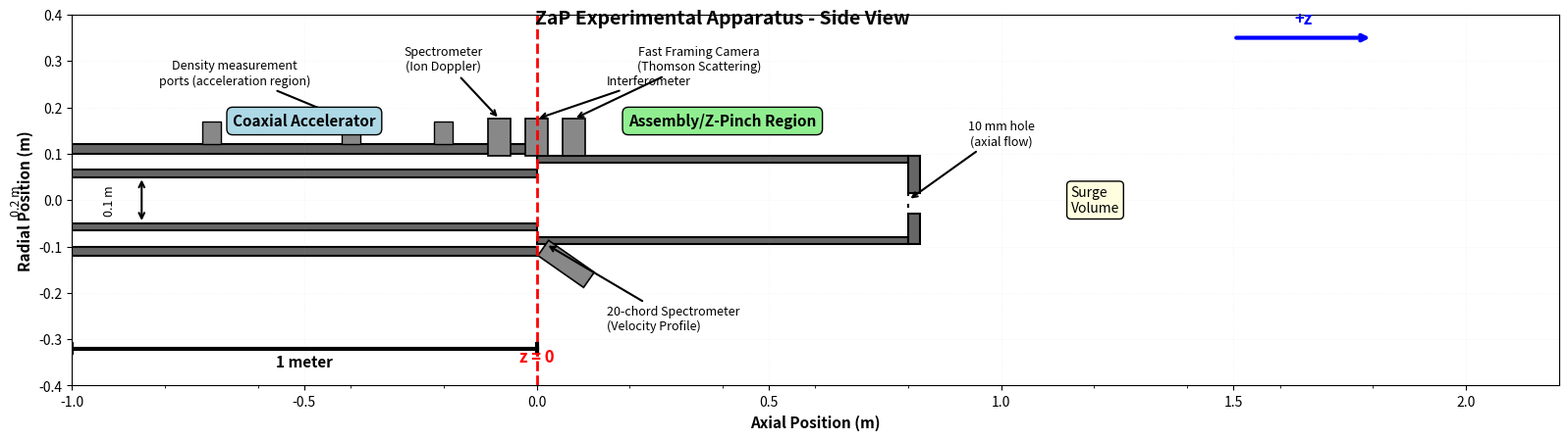

Recreate this plot in Python.
import matplotlib.pyplot as plt
import matplotlib.patches as patches
from matplotlib.patches import FancyBboxPatch, Rectangle, Wedge, Circle
import numpy as np

# Create figure and axis
fig, ax = plt.subplots(1, 1, figsize=(16, 10))

# Set up the coordinate system (using meters)
ax.set_xlim(-0.3, 2.2)
ax.set_ylim(-0.4, 0.4)
ax.set_aspect('equal')

# Colors
electrode_color = '#666666'
port_color = '#888888'
text_color = '#000000'

# 1. Draw outer electrode (0.2 m diameter = 0.1 m radius)
outer_radius = 0.1
inner_radius = 0.05  # 0.1 m diameter = 0.05 m radius
accel_length = 1.0

# Outer electrode walls (top and bottom)
ax.add_patch(Rectangle((-1.0, outer_radius), accel_length, 0.02, 
                       facecolor=electrode_color, edgecolor='black', linewidth=1.5))
ax.add_patch(Rectangle((-1.0, -outer_radius-0.02), accel_length, 0.02, 
                       facecolor=electrode_color, edgecolor='black', linewidth=1.5))

# Inner electrode (top and bottom)
ax.add_patch(Rectangle((-1.0, inner_radius), accel_length, 0.015, 
                       facecolor=electrode_color, edgecolor='black', linewidth=1.5))
ax.add_patch(Rectangle((-1.0, -inner_radius-0.015), accel_length, 0.015, 
                       facecolor=electrode_color, edgecolor='black', linewidth=1.5))

# Left end caps
ax.add_patch(Rectangle((-1.02, -outer_radius-0.02), 0.02, 2*outer_radius+0.04, 
                       facecolor=electrode_color, edgecolor='black', linewidth=1.5))

# 2. Assembly/Z-pinch region (extending to the right)
z_pinch_length = 0.8
z_pinch_radius = 0.08

# Top and bottom walls of Z-pinch region
ax.add_patch(Rectangle((0, z_pinch_radius), z_pinch_length, 0.015, 
                       facecolor=electrode_color, edgecolor='black', linewidth=1.5))
ax.add_patch(Rectangle((0, -z_pinch_radius-0.015), z_pinch_length, 0.015, 
                       facecolor=electrode_color, edgecolor='black', linewidth=1.5))

# 3. Mark z=0 location with a vertical dashed line
ax.axvline(x=0, color='red', linestyle='--', linewidth=2, label='z=0')
ax.text(0, -0.35, 'z = 0', fontsize=12, ha='center', color='red', fontweight='bold')

# 4. Diagnostic ports at z=0
port_width = 0.05
port_height = 0.08

# Top ports at z=0
# Interferometer port
ax.add_patch(Rectangle((-port_width/2, z_pinch_radius+0.015), port_width, port_height, 
                       facecolor=port_color, edgecolor='black', linewidth=1.2))
ax.annotate('Interferometer', xy=(0, z_pinch_radius+0.015+port_height), 
            xytext=(0.15, 0.25), fontsize=9,
            arrowprops=dict(arrowstyle='->', lw=1.5), ha='left')

# Spectrometer port
ax.add_patch(Rectangle((-port_width/2-0.08, z_pinch_radius+0.015), port_width, port_height, 
                       facecolor=port_color, edgecolor='black', linewidth=1.2))
ax.annotate('Spectrometer\n(Ion Doppler)', xy=(-0.08, z_pinch_radius+0.015+port_height), 
            xytext=(-0.2, 0.28), fontsize=9,
            arrowprops=dict(arrowstyle='->', lw=1.5), ha='center')

# Fast framing camera port
ax.add_patch(Rectangle((port_width/2+0.03, z_pinch_radius+0.015), port_width, port_height, 
                       facecolor=port_color, edgecolor='black', linewidth=1.2))
ax.annotate('Fast Framing Camera\n(Thomson Scattering)', xy=(0.08, z_pinch_radius+0.015+port_height), 
            xytext=(0.35, 0.28), fontsize=9,
            arrowprops=dict(arrowstyle='->', lw=1.5), ha='center')

# 5. Lower oblique port for velocity measurements
oblique_angle = -35  # degrees
oblique_length = 0.12
oblique_x = 0.02
oblique_y = -z_pinch_radius - 0.015

# Draw oblique port as a rectangle at an angle
from matplotlib.transforms import Affine2D
oblique_rect = Rectangle((oblique_x, oblique_y-0.03), oblique_length, 0.04, 
                         facecolor=port_color, edgecolor='black', linewidth=1.2)
t = Affine2D().rotate_deg_around(oblique_x, oblique_y, oblique_angle) + ax.transData
oblique_rect.set_transform(t)
ax.add_patch(oblique_rect)

ax.annotate('20-chord Spectrometer\n(Velocity Profile)', 
            xy=(oblique_x, oblique_y), 
            xytext=(0.15, -0.28), fontsize=9,
            arrowprops=dict(arrowstyle='->', lw=1.5), ha='left')

# 6. Smaller side ports in acceleration region
small_port_positions = [-0.7, -0.4, -0.2]
for pos in small_port_positions:
    # Top port
    ax.add_patch(Rectangle((pos-0.02, outer_radius+0.02), 0.04, 0.05, 
                           facecolor=port_color, edgecolor='black', linewidth=1))
    
ax.annotate('Density measurement\nports (acceleration region)', 
            xy=(-0.4, outer_radius+0.02+0.05), 
            xytext=(-0.65, 0.25), fontsize=9,
            arrowprops=dict(arrowstyle='->', lw=1.5), ha='center')

# 7. Electrode end wall with 10mm radius hole
end_wall_x = z_pinch_length
hole_radius = 0.01  # 10mm = 0.01m

# Draw end wall (with gap for hole)
ax.add_patch(Rectangle((end_wall_x, hole_radius+0.005), 0.025, z_pinch_radius-hole_radius-0.005+0.015, 
                       facecolor=electrode_color, edgecolor='black', linewidth=1.5))
ax.add_patch(Rectangle((end_wall_x, -z_pinch_radius-0.015), 0.025, z_pinch_radius-hole_radius-0.005, 
                       facecolor=electrode_color, edgecolor='black', linewidth=1.5))

# Draw the hole edges
ax.plot([end_wall_x, end_wall_x], [hole_radius, hole_radius+0.005], 'k-', linewidth=1.5)
ax.plot([end_wall_x, end_wall_x], [-hole_radius-0.005, -hole_radius], 'k-', linewidth=1.5)

# Label the hole
ax.annotate('10 mm hole\n(axial flow)', xy=(end_wall_x, 0), 
            xytext=(1.0, 0.12), fontsize=9,
            arrowprops=dict(arrowstyle='->', lw=1.5), ha='center')

# Surge volume indication
ax.annotate('Surge\nVolume', xy=(end_wall_x+0.025, 0), 
            xytext=(1.15, 0), fontsize=10, ha='left', va='center',
            bbox=dict(boxstyle='round,pad=0.3', facecolor='lightyellow', edgecolor='black'))

# 8. Add 1 meter scale bar
scale_y = -0.32
scale_x_start = -1.0
scale_x_end = 0.0
ax.plot([scale_x_start, scale_x_end], [scale_y, scale_y], 'k-', linewidth=3)
ax.plot([scale_x_start, scale_x_start], [scale_y-0.01, scale_y+0.01], 'k-', linewidth=3)
ax.plot([scale_x_end, scale_x_end], [scale_y-0.01, scale_y+0.01], 'k-', linewidth=3)
ax.text((scale_x_start+scale_x_end)/2, scale_y-0.04, '1 meter', fontsize=11, 
        ha='center', fontweight='bold')

# 9. Add z-direction arrow
arrow_y = 0.35
ax.annotate('', xy=(1.8, arrow_y), xytext=(1.5, arrow_y),
            arrowprops=dict(arrowstyle='->', lw=3, color='blue'))
ax.text(1.65, arrow_y+0.03, '+z', fontsize=12, ha='center', color='blue', fontweight='bold')

# Add labels for main components
ax.text(-0.5, 0.16, 'Coaxial Accelerator', fontsize=11, ha='center', fontweight='bold',
        bbox=dict(boxstyle='round,pad=0.4', facecolor='lightblue', edgecolor='black'))

ax.text(0.4, 0.16, 'Assembly/Z-Pinch Region', fontsize=11, ha='center', fontweight='bold',
        bbox=dict(boxstyle='round,pad=0.4', facecolor='lightgreen', edgecolor='black'))

# Add dimension annotations
# Outer electrode diameter
ax.annotate('', xy=(-1.05, outer_radius), xytext=(-1.05, -outer_radius),
            arrowprops=dict(arrowstyle='<->', lw=1.5))
ax.text(-1.12, 0, '0.2 m', fontsize=9, ha='center', rotation=90, va='center')

# Inner electrode diameter
ax.annotate('', xy=(-0.85, inner_radius), xytext=(-0.85, -inner_radius),
            arrowprops=dict(arrowstyle='<->', lw=1.5))
ax.text(-0.92, 0, '0.1 m', fontsize=9, ha='center', rotation=90, va='center')

# Title
ax.text(0.4, 0.38, 'ZaP Experimental Apparatus - Side View', fontsize=14, 
        ha='center', fontweight='bold')

# Add grid for reference (light)
ax.grid(True, alpha=0.2, linestyle=':', linewidth=0.5)

# Remove axis labels but keep grid
ax.set_xlabel('Axial Position (m)', fontsize=11, fontweight='bold')
ax.set_ylabel('Radial Position (m)', fontsize=11, fontweight='bold')

# Add minor ticks
ax.set_xticks(np.arange(-1.0, 2.2, 0.2), minor=True)
ax.set_yticks(np.arange(-0.4, 0.4, 0.1), minor=True)

plt.tight_layout()
plt.savefig('reconstructed_figure.jpg', dpi=300, bbox_inches='tight', facecolor='white')
print("Figure saved as reconstructed_figure.jpg")
plt.close()
